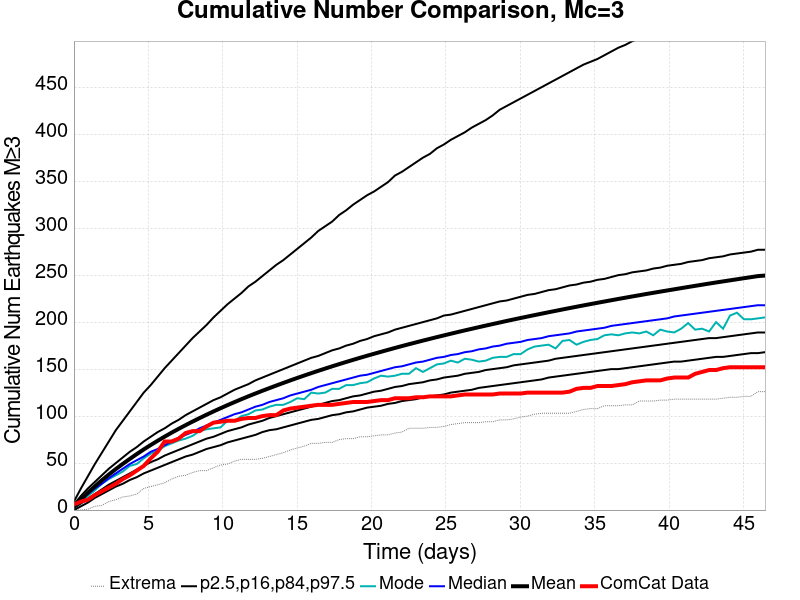

Data behind this chart, as committed beside it:
Time (days), ComCat Data, Simulation Mean, Simulation Median, Simulation Mode, Simulation Minimum, Simulation Maximum, 2.5 %-ile, 16 %-ile, 84 %-ile, 97.5 %-ile
0.0, 6.0, 3.862, 3.0, 3.0, 0.0, 542.0, 0.0, 2.0, 6.0, 9.0
0.4691, 9.0, 11.39, 10.0, 9.0, 0.0, 741.0, 4.0, 7.0, 15.0, 23.0
0.9382, 11.0, 18.49, 17.0, 15.0, 1.0, 873.0, 8.0, 12.0, 23.0, 36.0
1.407, 16.0, 25.26, 23.0, 21.0, 4.0, 966.0, 13.0, 17.0, 30.0, 49.0
1.876, 20.0, 31.69, 28.0, 28.0, 5.0, 1071, 17.0, 22.0, 37.0, 61.0
2.345, 24.0, 37.82, 34.0, 33.0, 9.0, 1139, 21.0, 27.0, 44.0, 73.0
2.815, 28.0, 43.63, 39.0, 37.0, 11.0, 1228, 25.0, 31.0, 50.0, 85.0
3.284, 33.0, 49.14, 44.0, 41.0, 14.0, 1314, 28.0, 35.0, 56.0, 95.0
3.753, 37.0, 54.44, 49.0, 47.0, 15.0, 1364, 32.0, 39.0, 62.0, 105.0
4.222, 42.0, 59.57, 53.0, 49.0, 17.0, 1415, 35.0, 43.0, 67.0, 115.0
4.691, 47.0, 64.53, 57.0, 55.0, 23.0, 1459, 39.0, 47.0, 73.0, 125.0
5.16, 55.0, 69.22, 62.0, 60.0, 25.0, 1533, 42.0, 51.0, 78.0, 133.0
5.629, 62.0, 73.77, 65.0, 63.0, 27.0, 1631, 45.0, 54.0, 83.0, 142.0
6.098, 73.0, 78.16, 69.0, 68.0, 29.0, 1698, 48.0, 58.0, 87.0, 151.0
6.567, 73.0, 82.38, 73.0, 71.0, 33.0, 1768, 51.0, 61.0, 92.0, 159.0
7.036, 76.0, 86.44, 77.0, 74.0, 36.0, 1818, 54.0, 64.0, 96.0, 167.0
7.505, 82.0, 90.36, 80.0, 76.0, 37.0, 1870, 57.0, 67.0, 101.0, 175.0
7.975, 84.0, 94.17, 83.0, 79.0, 40.0, 1972, 59.0, 70.0, 105.0, 183.0
8.444, 84.0, 97.87, 87.0, 84.0, 42.0, 2257, 62.0, 73.0, 109.0, 190.0
8.913, 89.0, 101.5, 90.0, 86.0, 42.0, 2440, 65.0, 76.0, 113.0, 197.0
9.382, 93.0, 105, 93.0, 87.0, 45.0, 2564, 67.0, 78.0, 117.0, 205.0
9.851, 94.0, 108.4, 96.0, 88.0, 48.0, 2675, 69.0, 81.0, 120.0, 212.0
10.32, 95.0, 111.7, 99.0, 95.0, 49.0, 2776, 72.0, 84.0, 124.0, 219.0
10.79, 95.0, 114.9, 102.0, 95.0, 52.0, 2848, 74.0, 86.0, 128.0, 225.0
11.26, 97.0, 118, 104.0, 100.0, 54.0, 2927, 76.0, 88.0, 131.0, 231.0
11.73, 98.0, 121.1, 107.0, 102.0, 54.0, 2976, 78.0, 91.0, 134.0, 238.0
12.2, 98.0, 124, 110.0, 106.0, 54.0, 3021, 80.0, 93.0, 138.0, 243.0
12.67, 100.0, 126.9, 112.0, 107.0, 55.0, 3073, 83.0, 95.0, 141.0, 249.0
13.13, 101.0, 129.8, 115.0, 110.0, 57.0, 3111, 85.0, 98.0, 144.0, 255.0
13.6, 101.0, 132.6, 117.0, 112.0, 59.0, 3151, 86.0, 100.0, 147.0, 261.0
14.07, 106.0, 135.3, 119.0, 112.0, 61.0, 3178, 88.0, 102.0, 150.0, 266.0
14.54, 108.0, 138, 122.0, 115.0, 64.0, 3205, 90.0, 104.0, 153.0, 272.0
15.01, 109.0, 140.6, 124.0, 119.0, 66.0, 3243, 92.0, 106.0, 156.0, 278.0
15.48, 110.0, 143.2, 126.0, 118.0, 68.0, 3269, 94.0, 108.0, 159.0, 284.0
15.95, 111.0, 145.7, 128.0, 125.0, 71.0, 3312, 96.0, 110.0, 162.0, 290.0
16.42, 112.0, 148.2, 131.0, 124.0, 71.0, 3331, 97.0, 112.0, 164.0, 297.0
16.89, 112.0, 150.6, 133.0, 125.0, 72.0, 3360, 99.0, 114.0, 167.0, 302.0
17.36, 112.0, 153, 135.0, 129.0, 72.0, 3375, 101.0, 116.0, 170.0, 307.0
17.83, 113.0, 155.3, 137.0, 129.0, 75.0, 3406, 102.0, 117.0, 172.0, 314.0
18.29, 114.0, 157.6, 139.0, 133.0, 76.0, 3423, 104.0, 119.0, 175.0, 319.0
18.76, 115.0, 159.8, 141.0, 133.0, 76.0, 3444, 105.0, 121.0, 177.0, 325.0
19.23, 115.0, 162.1, 143.0, 135.0, 78.0, 3467, 107.0, 122.0, 180.0, 330.0
19.7, 115.0, 164.2, 144.0, 136.0, 78.0, 3483, 109.0, 124.0, 182.0, 335.0
20.17, 116.0, 166.3, 146.0, 140.0, 79.0, 3511, 110.0, 126.0, 185.0, 339.0
20.64, 117.0, 168.4, 148.0, 143.0, 80.0, 3531, 111.0, 127.0, 187.0, 344.0
21.11, 117.0, 170.5, 150.0, 142.0, 80.0, 3551, 113.0, 129.0, 189.0, 349.0
21.58, 119.0, 172.5, 152.0, 143.0, 82.0, 3566, 114.0, 131.0, 192.0, 356.0
22.05, 119.0, 174.5, 153.0, 145.0, 83.0, 3577, 116.0, 132.0, 194.0, 360.0
22.52, 119.0, 176.5, 155.0, 145.0, 87.0, 3592, 117.0, 134.0, 196.0, 365.0
22.99, 120.0, 178.4, 157.0, 151.0, 87.0, 3621, 118.0, 135.0, 198.0, 370.0
23.45, 120.0, 180.3, 158.0, 147.0, 87.0, 3637, 120.0, 136.0, 200.0, 375.0
23.92, 121.0, 182.2, 160.0, 151.0, 88.0, 3650, 121.0, 138.0, 202.0, 379.0
24.39, 121.0, 184.1, 162.0, 155.0, 88.0, 3663, 122.0, 139.0, 204.0, 385.0
24.86, 121.0, 185.9, 163.0, 156.0, 89.0, 3670, 123.0, 141.0, 207.0, 389.0
25.33, 121.0, 187.7, 165.0, 159.0, 91.0, 3687, 125.0, 142.0, 208.0, 394.0
25.8, 122.0, 189.4, 166.0, 157.0, 92.0, 3698, 126.0, 143.0, 210.0, 398.0
26.27, 123.0, 191.2, 168.0, 161.0, 93.0, 3709, 127.0, 145.0, 212.0, 402.0
26.74, 123.0, 192.9, 169.0, 160.0, 93.0, 3724, 128.0, 146.0, 214.0, 407.0
27.21, 123.0, 194.6, 171.0, 158.0, 93.0, 3733, 130.0, 147.0, 216.0, 411.0
27.68, 123.0, 196.3, 172.0, 159.0, 94.0, 3743, 131.0, 149.0, 218.0, 415.0
... 40 more rows
